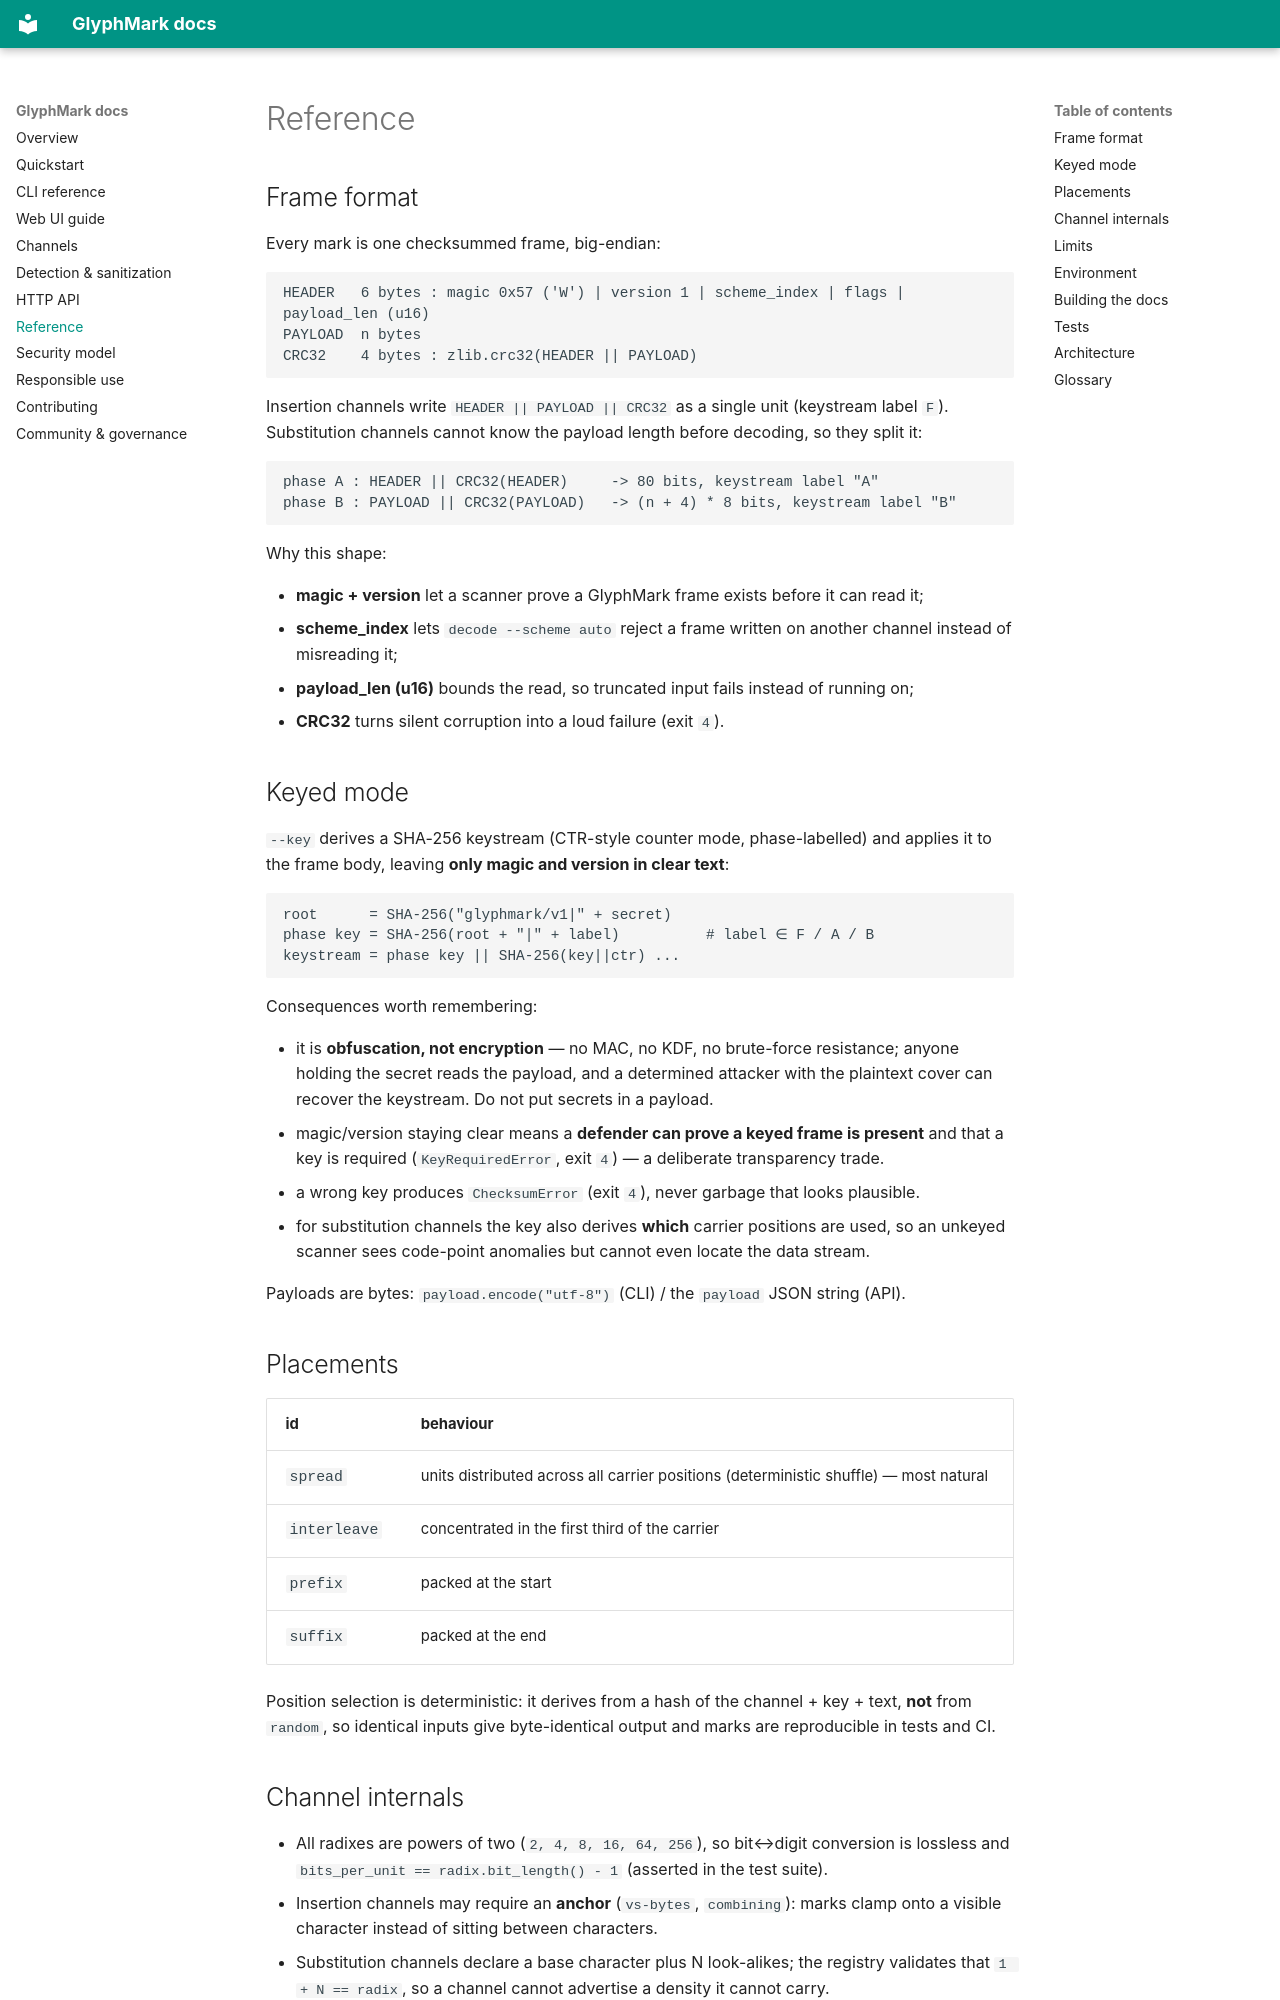

repository: thecsdoctor/glyphmark · page: reference.html · generator: mkdocs

# Reference

## Frame format

Every mark is one checksummed frame, big-endian:

```
HEADER   6 bytes : magic 0x57 ('W') | version 1 | scheme_index | flags | payload_len (u16)
PAYLOAD  n bytes
CRC32    4 bytes : zlib.crc32(HEADER || PAYLOAD)
```

Insertion channels write `HEADER || PAYLOAD || CRC32` as a single unit (keystream label `F`).
Substitution channels cannot know the payload length before decoding, so they split it:

```
phase A : HEADER || CRC32(HEADER)     -> 80 bits, keystream label "A"
phase B : PAYLOAD || CRC32(PAYLOAD)   -> (n + 4) * 8 bits, keystream label "B"
```

Why this shape:

* **magic + version** let a scanner prove a GlyphMark frame exists before it can read it;
* **scheme_index** lets `decode --scheme auto` reject a frame written on another channel instead of
  misreading it;
* **payload_len (u16)** bounds the read, so truncated input fails instead of running on;
* **CRC32** turns silent corruption into a loud failure (exit `4`).

## Keyed mode

`--key` derives a SHA-256 keystream (CTR-style counter mode, phase-labelled) and applies it to the
frame body, leaving **only magic and version in clear text**:

```
root      = SHA-256("glyphmark/v1|" + secret)
phase key = SHA-256(root + "|" + label)          # label ∈ F / A / B
keystream = phase key || SHA-256(key||ctr) ...
```

Consequences worth remembering:

* it is **obfuscation, not encryption** — no MAC, no KDF, no brute-force resistance; anyone holding
  the secret reads the payload, and a determined attacker with the plaintext cover can recover the
  keystream. Do not put secrets in a payload.
* magic/version staying clear means a **defender can prove a keyed frame is present** and that a key
  is required (`KeyRequiredError`, exit `4`) — a deliberate transparency trade.
* a wrong key produces `ChecksumError` (exit `4`), never garbage that looks plausible.
* for substitution channels the key also derives **which** carrier positions are used, so an
  unkeyed scanner sees code-point anomalies but cannot even locate the data stream.

Payloads are bytes: `payload.encode("utf-8")` (CLI) / the `payload` JSON string (API).

## Placements

| id | behaviour |
|---|---|
| `spread` | units distributed across all carrier positions (deterministic shuffle) — most natural |
| `interleave` | concentrated in the first third of the carrier |
| `prefix` | packed at the start |
| `suffix` | packed at the end |

Position selection is deterministic: it derives from a hash of the channel + key + text, **not** from
`random`, so identical inputs give byte-identical output and marks are reproducible in tests and CI.
